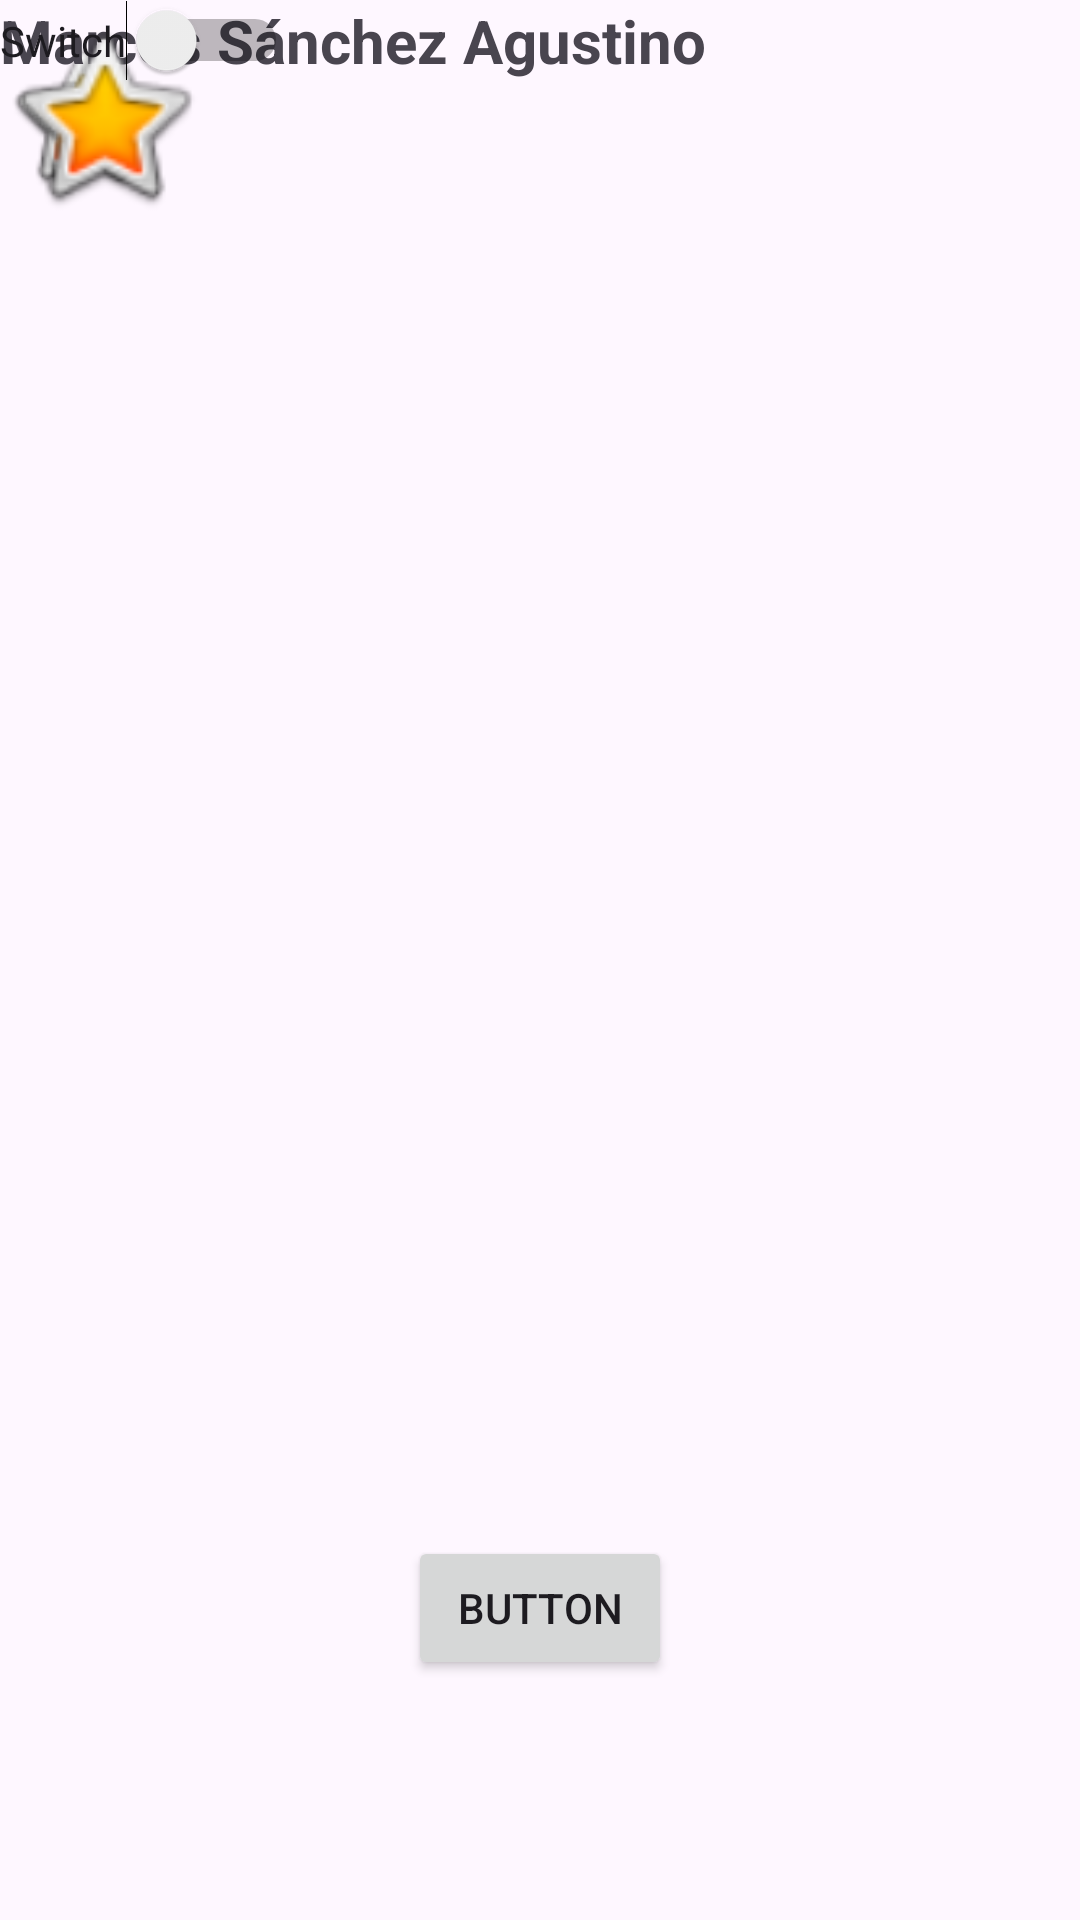

Android layout source for this screen:
<!-- AndroidManifest.xml: application theme Theme.Prueba_TrabajoFinal -->
<!-- res/layout/activity_main_activity2_marcos.xml -->
<?xml version="1.0" encoding="utf-8"?>
<androidx.constraintlayout.widget.ConstraintLayout xmlns:android="http://schemas.android.com/apk/res/android"
    xmlns:app="http://schemas.android.com/apk/res-auto"
    xmlns:tools="http://schemas.android.com/tools"
    android:layout_width="match_parent"
    android:layout_height="match_parent"
    tools:context=".MainActivity2_Marcos">

    <ImageView
        android:id="@+id/imageView"
        android:layout_width="55dp"
        android:layout_height="77dp"
        app:srcCompat="@android:drawable/btn_star_big_on"
        tools:layout_editor_absoluteX="16dp"
        tools:layout_editor_absoluteY="16dp" />

    <Button
        android:id="@+id/button"
        android:layout_width="wrap_content"
        android:layout_height="wrap_content"
        android:layout_marginBottom="80dp"
        android:text="Button"
        app:layout_constraintBottom_toBottomOf="parent"
        app:layout_constraintEnd_toEndOf="parent"
        app:layout_constraintStart_toStartOf="parent" />

    <TextView
        android:id="@+id/textView"
        android:layout_width="wrap_content"
        android:layout_height="wrap_content"
        android:text="Marcos Sánchez Agustino"
        android:textSize="20sp"
        android:textStyle="bold"
        tools:layout_editor_absoluteX="71dp"
        tools:layout_editor_absoluteY="39dp" />

    <ImageView
        android:id="@+id/imageView2"
        android:layout_width="69dp"
        android:layout_height="78dp"
        app:srcCompat="@android:drawable/btn_star_big_on"
        tools:layout_editor_absoluteX="309dp"
        tools:layout_editor_absoluteY="16dp" />

    <Switch
        android:id="@+id/switch1"
        android:layout_width="wrap_content"
        android:layout_height="wrap_content"
        android:text="Switch"
        tools:layout_editor_absoluteX="147dp"
        tools:layout_editor_absoluteY="158dp" />

</androidx.constraintlayout.widget.ConstraintLayout>
<!-- resources referenced by this layout -->
<resources>
  <style name="Theme.Prueba_TrabajoFinal" parent="Base.Theme.Prueba_TrabajoFinal" />
  <style name="Base.Theme.Prueba_TrabajoFinal" parent="Theme.Material3.DayNight.NoActionBar">
          
          
      </style>
</resources>
